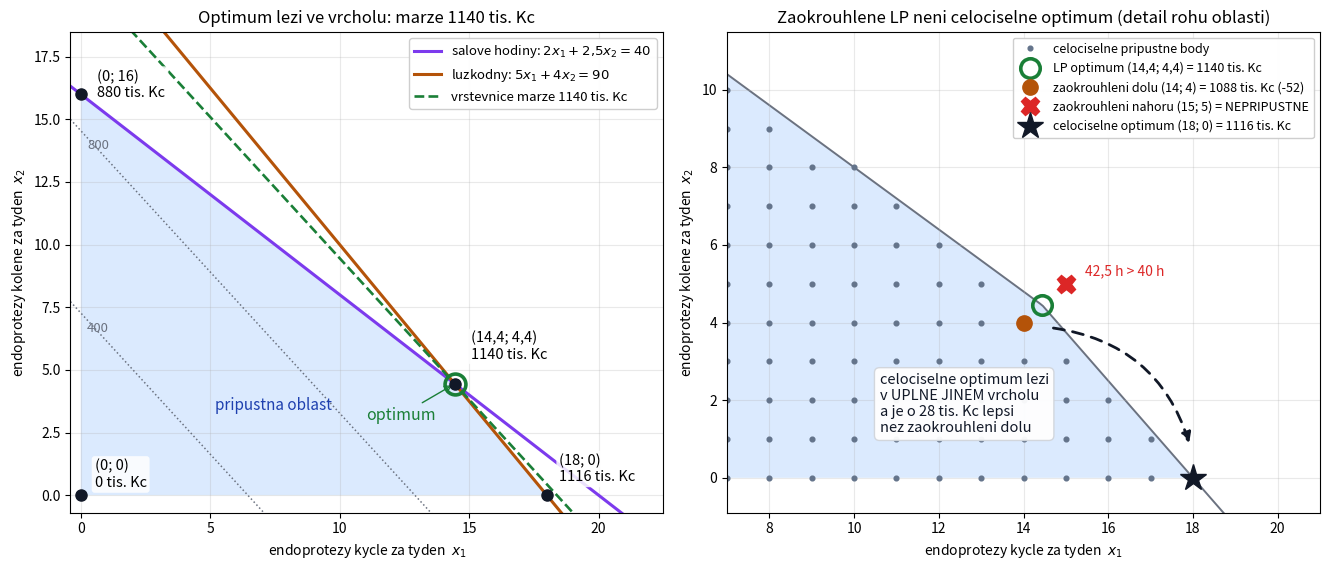

Python code for this plot: (Note: this script raises an exception after producing the figure.)
"""Samostatná úloha cvičení 2 (LP): alokace operačních sálů.

Zrcadlový obraz tabulové úlohy z `tabule_infuze.py`: tam minimalizace
s omezeními typu >=, tady **maximalizace s omezeními typu <=**, takže je
počátek přípustný a přípustná oblast je omezená. Studenti ji řeší sami —
formulace, CVXPY, přípustná oblast, stínové ceny.

    proměnné   x1, x2 ... počet endoprotéz kyčle a kolene za týden
    maximize   62*x1 + 55*x2                  (marže v tis. Kč)
    subject to 2.0*x1 + 2.5*x2 <= 40          (sálové hodiny)
               5.0*x1 + 4.0*x2 <= 90          (lůžkodny)
               x1, x2          >= 0

Tenhle skript je JEDINÝ ZDROJ ČÍSEL pro zadání i pro vzorové řešení.
Ověřuje čtyři věci, na kterých úloha didakticky stojí:

  1. optimum leží v průsečíku obou omezení, obě jsou aktivní;
  2. stínové ceny vyjdou na celá čísla — 6 tis. Kč za sálovou hodinu
     a 10 tis. Kč za lůžkoden;
  3. nabídka "hodina sálu navíc za 8 tis. Kč" se má odmítnout, i když jedna
     endoprotéza nese marži 62 tis. Kč — na tomhle rozdílu úloha stojí;
  4. optimum LP není celočíselné a **zaokrouhlení nevede k celočíselnému
     optimu** — to leží v úplně jiném vrcholu.

Spuštění z kořene repozitáře:
    uv run python cviceni/C2/kod/uloha_saly.py
"""

import itertools

import matplotlib.pyplot as plt
import numpy as np
from scipy.optimize import linprog

MARZE = np.array([62.0, 55.0])        # tis. Kč za výkon
A = np.array([[2.0, 2.5],             # sálové hodiny na výkon
              [5.0, 4.0]])            # lůžkodny na výkon
B = np.array([40.0, 90.0])            # týdenní kapacita
NAZVY_OMEZENI = ["sálové hodiny", "lůžkodny"]


def optimum(b=B):
    """Vyřeší LP a vrátí (x, marže, stínové ceny). Maximalizace = -min(-c)."""
    res = linprog(c=-MARZE, A_ub=A, b_ub=b, bounds=[(0, None), (0, None)])
    return res.x, -res.fun, -res.ineqlin.marginals


x_opt, marze_opt, duals = optimum()
print("=== optimum ===")
print(f"x* = ({x_opt[0]:.4f}; {x_opt[1]:.4f}) vykonu za tyden")
print(f"marze = {marze_opt:.2f} tis. Kc")
for nazev, radek, kapacita in zip(NAZVY_OMEZENI, A, B):
    cerpani = radek @ x_opt
    stav = "aktivni" if abs(cerpani - kapacita) < 1e-6 else "neaktivni"
    print(f"  {nazev:14s} {cerpani:6.2f} / {kapacita:5.1f}  ({stav})")

print("\n=== vrcholy pripustne oblasti (kandidati na optimum) ===")
rovnice = [(A[0], B[0], NAZVY_OMEZENI[0]),
           (A[1], B[1], NAZVY_OMEZENI[1]),
           (np.array([1.0, 0.0]), 0.0, "x1 = 0"),
           (np.array([0.0, 1.0]), 0.0, "x2 = 0")]
for i, j in itertools.combinations(range(4), 2):
    M = np.array([rovnice[i][0], rovnice[j][0]])
    if abs(np.linalg.det(M)) < 1e-9:
        continue
    x = np.linalg.solve(M, np.array([rovnice[i][1], rovnice[j][1]]))
    pripustny = (x >= -1e-9).all() and (A @ x <= B + 1e-9).all()
    popis = f"{rovnice[i][2]} x {rovnice[j][2]}"
    hodnota = f"{MARZE @ x:8.2f} tis. Kc" if pripustny else "        -        "
    print(f"  {popis:32s} ({x[0]:7.4f}; {x[1]:7.4f}) {hodnota}"
          f"  {'pripustny' if pripustny else 'NEpripustny'}")

print("\n=== stinove ceny ===")
for nazev, y in zip(NAZVY_OMEZENI, duals):
    print(f"  {nazev:14s} {y:6.2f} tis. Kc za jednotku")
NABIDKA = 8.0
print(f"\nnabidka: hodina salu navic za {NABIDKA:.0f} tis. Kc")
print(f"  hodina navic prinese {duals[0]:.0f} tis. Kc -> "
      f"{'VZIT' if duals[0] > NABIDKA else 'ODMITNOUT'}"
      f" (jeden vykon nese {MARZE[0]:.0f} tis. Kc, ale kapacitu drzi i luzka)")

print("\n=== dokdy stinova cena sálové hodiny plati ===")
for b1 in [34.0, 36.0, 40.0, 50.0, 56.0, 56.25, 58.0]:
    x, marze, y = optimum(np.array([b1, B[1]]))
    print(f"  b1 = {b1:6.2f} h: x = ({x[0]:7.4f}; {x[1]:7.4f})  "
          f"marze = {marze:7.2f}  stinove ceny = ({y[0]:5.2f}; {y[1]:5.2f})")
print("  -> mimo interval <36; 56,25> h se meni baze a stinova cena prestava platit")

print("\n=== celociselna varianta ===")
nej = max(((MARZE @ np.array([x1, x2]), x1, x2)
           for x1 in range(0, 21) for x2 in range(0, 17)
           if (A @ np.array([x1, x2]) <= B + 1e-9).all()))
print(f"  LP optimum          ({x_opt[0]:.4f}; {x_opt[1]:.4f})  {marze_opt:7.2f} tis. Kc")
for kandidat in ([int(np.floor(x_opt[0])), int(np.floor(x_opt[1]))],
                 [int(np.ceil(x_opt[0])), int(np.ceil(x_opt[1]))]):
    x = np.array(kandidat, dtype=float)
    ok = (A @ x <= B + 1e-9).all()
    hodnota = f"{MARZE @ x:7.2f} tis. Kc" if ok else "   nepripustne  "
    print(f"  zaokrouhleni {str(kandidat):8s} {hodnota}  {'' if ok else '<- porusuje kapacitu'}")
print(f"  skutecne optimum    ({nej[1]}; {nej[2]})           {nej[0]:7.2f} tis. Kc"
      f"  <- jiny vrchol, ne zaokrouhlene LP")


# ---------------------------------------------------------------- obrázek ----
# Levý panel je obvyklá přípustná oblast s vrstevnicí marže; pravý panel je ta
# didakticky cennější půlka: celočíselná mřížka, na které je vidět, že
# zaokrouhlení LP optima nedá celočíselné optimum.
ZELENA, ORANZOVA, CERVENA, SEDA = "#1a7f37", "#b45309", "#dc2626", "#6b7280"
X1_MAX, X2_MAX = 22.5, 18.5
FIALOVA, MODRA = "#7c3aed", "#1e40af"


def cislo(h):
    """14.4444 -> "14,4"; 4.0 -> "4" - kratke popisky do obrazku."""
    return f"{h:.1f}".rstrip("0").rstrip(".").replace(".", ",") or "0"


def hranice(x1):
    """Horni obalka pripustne oblasti: min pres obe omezeni."""
    return np.minimum((B[0] - A[0, 0] * x1) / A[0, 1], (B[1] - A[1, 0] * x1) / A[1, 1])


x_cele = np.array([nej[1], nej[2]], dtype=float)          # celociselne optimum
x_dolu = np.floor(x_opt)                                  # zaokrouhleni dolu
x_nahoru = np.ceil(x_opt)                                 # zaokrouhleni nahoru (nepripustne)
vrcholy_obl = [np.array([0.0, 0.0]),
               np.array([B[1] / A[1, 0], 0.0]),           # jen kycle
               x_opt,                                     # prusecik obou omezeni
               np.array([0.0, B[0] / A[0, 1]])]           # jen kolena

fig, (ax1, ax2) = plt.subplots(1, 2, figsize=(13.4, 5.8))

# --- levý panel: přípustná oblast, vrstevnice marže, hodnoty ve vrcholech ---
for ax in (ax1, ax2):
    ax.add_patch(plt.Polygon([tuple(v) for v in vrcholy_obl],
                             facecolor="#dbeafe", edgecolor="none", zorder=0))
    ax.set_xlabel("endoprotezy kycle za tyden  $x_1$")
    ax.set_ylabel("endoprotezy kolene za tyden  $x_2$")
    ax.grid(alpha=0.28)
ax1.set_xlim(-0.4, X1_MAX)
ax1.set_ylim(-0.7, X2_MAX)
ax2.set_xlim(7.0, 21.0)          # detail rohu, aby se ctyri kandidati nepreklryvali
ax2.set_ylim(-0.9, 11.5)

xs = np.linspace(-0.4, X1_MAX, 300)
ax1.plot(xs, (B[0] - A[0, 0] * xs) / A[0, 1], color=FIALOVA, lw=2.2,
         label="salove hodiny: $2x_1+2{,}5x_2=40$")
ax1.plot(xs, (B[1] - A[1, 0] * xs) / A[1, 1], color=ORANZOVA, lw=2.2,
         label="luzkodny: $5x_1+4x_2=90$")
for hodnota in (400.0, 800.0):
    ax1.plot(xs, (hodnota - MARZE[0] * xs) / MARZE[1], color=SEDA, ls=":", lw=1.1)
    ax1.annotate(f"{hodnota:.0f}", (0.25, hodnota / MARZE[1] - 0.75),
                 fontsize=9.5, color=SEDA)
ax1.plot(xs, (marze_opt - MARZE[0] * xs) / MARZE[1], color=ZELENA, ls="--", lw=1.9,
         label=f"vrstevnice marze {marze_opt:.0f} tis. Kc")
ax1.annotate("pripustna oblast", (5.2, 3.4), fontsize=11, color=MODRA)

for v in vrcholy_obl:
    ax1.plot(v[0], v[1], "o", ms=8, color="#111827", zorder=4)
posun = {0: (10, 6), 1: (9, 10), 2: (12, 18), 3: (12, -2)}
for i, v in enumerate(vrcholy_obl):
    ax1.annotate(f"({cislo(v[0])}; {cislo(v[1])})\n{MARZE @ v:.0f} tis. Kc", tuple(v),
                 xytext=posun[i], textcoords="offset points", fontsize=10.5,
                 ha="left",
                 bbox=dict(boxstyle="round,pad=0.2", fc="white", ec="none", alpha=0.85))
ax1.plot(x_opt[0], x_opt[1], "o", ms=15, mfc="none", mec=ZELENA, mew=2.6, zorder=5)
ax1.annotate("optimum", (x_opt[0], x_opt[1]), xytext=(-14, -26),
             textcoords="offset points", ha="right", fontsize=11.5, color=ZELENA,
             arrowprops=dict(arrowstyle="->", color=ZELENA))
ax1.set_title(f"Optimum lezi ve vrcholu: marze {marze_opt:.0f} tis. Kc")
ax1.legend(loc="upper right", fontsize=9.5, framealpha=0.95)

# --- pravý panel: celočíselná mřížka a čtyři kandidáti ---
mrizka = np.array([(i, j) for i in range(0, int(B[1] / A[1, 0]) + 1)
                   for j in range(0, int(B[0] / A[0, 1]) + 1)
                   if (A @ np.array([i, j], dtype=float) <= B + 1e-9).all()])
ax2.plot(xs, hranice(xs), color=SEDA, lw=1.4, zorder=1)
ax2.plot(mrizka[:, 0], mrizka[:, 1], "o", ms=3.4, color="#64748b", zorder=2,
         label="celociselne pripustne body")
ax2.plot(x_opt[0], x_opt[1], "o", ms=14, mfc="none", mec=ZELENA, mew=2.6, zorder=6,
         label=f"LP optimum ({cislo(x_opt[0])}; {cislo(x_opt[1])}) = {marze_opt:.0f} tis. Kc")
ax2.plot(x_dolu[0], x_dolu[1], "o", ms=11, color=ORANZOVA, zorder=6,
         label=f"zaokrouhleni dolu ({cislo(x_dolu[0])}; {cislo(x_dolu[1])})"
               f" = {MARZE @ x_dolu:.0f} tis. Kc"
               f" ({MARZE @ x_dolu - marze_opt:.0f})")
ax2.plot(x_nahoru[0], x_nahoru[1], "X", ms=13, color=CERVENA, zorder=6,
         label=f"zaokrouhleni nahoru ({cislo(x_nahoru[0])}; {cislo(x_nahoru[1])})"
               f" = NEPRIPUSTNE")
ax2.plot(x_cele[0], x_cele[1], "*", ms=20, color="#111827", zorder=7,
         label=f"celociselne optimum ({cislo(x_cele[0])}; {cislo(x_cele[1])})"
               f" = {MARZE @ x_cele:.0f} tis. Kc")

ax2.annotate("", xy=(x_cele[0], x_cele[1] + 0.55), xytext=(x_opt[0], x_opt[1] - 0.55),
             arrowprops=dict(arrowstyle="-|>,head_width=0.3,head_length=0.6", lw=2.0,
                             ls=(0, (4, 3)), color="#111827",
                             connectionstyle="arc3,rad=-0.35", shrinkA=8, shrinkB=10))
ax2.annotate("celociselne optimum lezi\nv UPLNE JINEM vrcholu\n"
             f"a je o {MARZE @ x_cele - MARZE @ x_dolu:.0f} tis. Kc lepsi\n"
             "nez zaokrouhleni dolu", (10.6, 1.9), ha="left", va="center",
             fontsize=10.5, color="#111827",
             bbox=dict(boxstyle="round,pad=0.35", fc="white", ec="#d1d5db", alpha=0.95))
ax2.annotate(f"{A[0] @ x_nahoru:.1f} h > {B[0]:.0f} h".replace(".", ","),
             (x_nahoru[0], x_nahoru[1]), xytext=(14, 6), textcoords="offset points",
             ha="left", fontsize=10, color=CERVENA)
ax2.set_title("Zaokrouhlene LP neni celociselne optimum (detail rohu oblasti)")
ax2.legend(loc="upper right", fontsize=9, framealpha=0.96)

fig.tight_layout()
fig.savefig("cviceni/C2/obrazky/saly.svg")
print("\nobrazek: cviceni/C2/obrazky/saly.svg")
